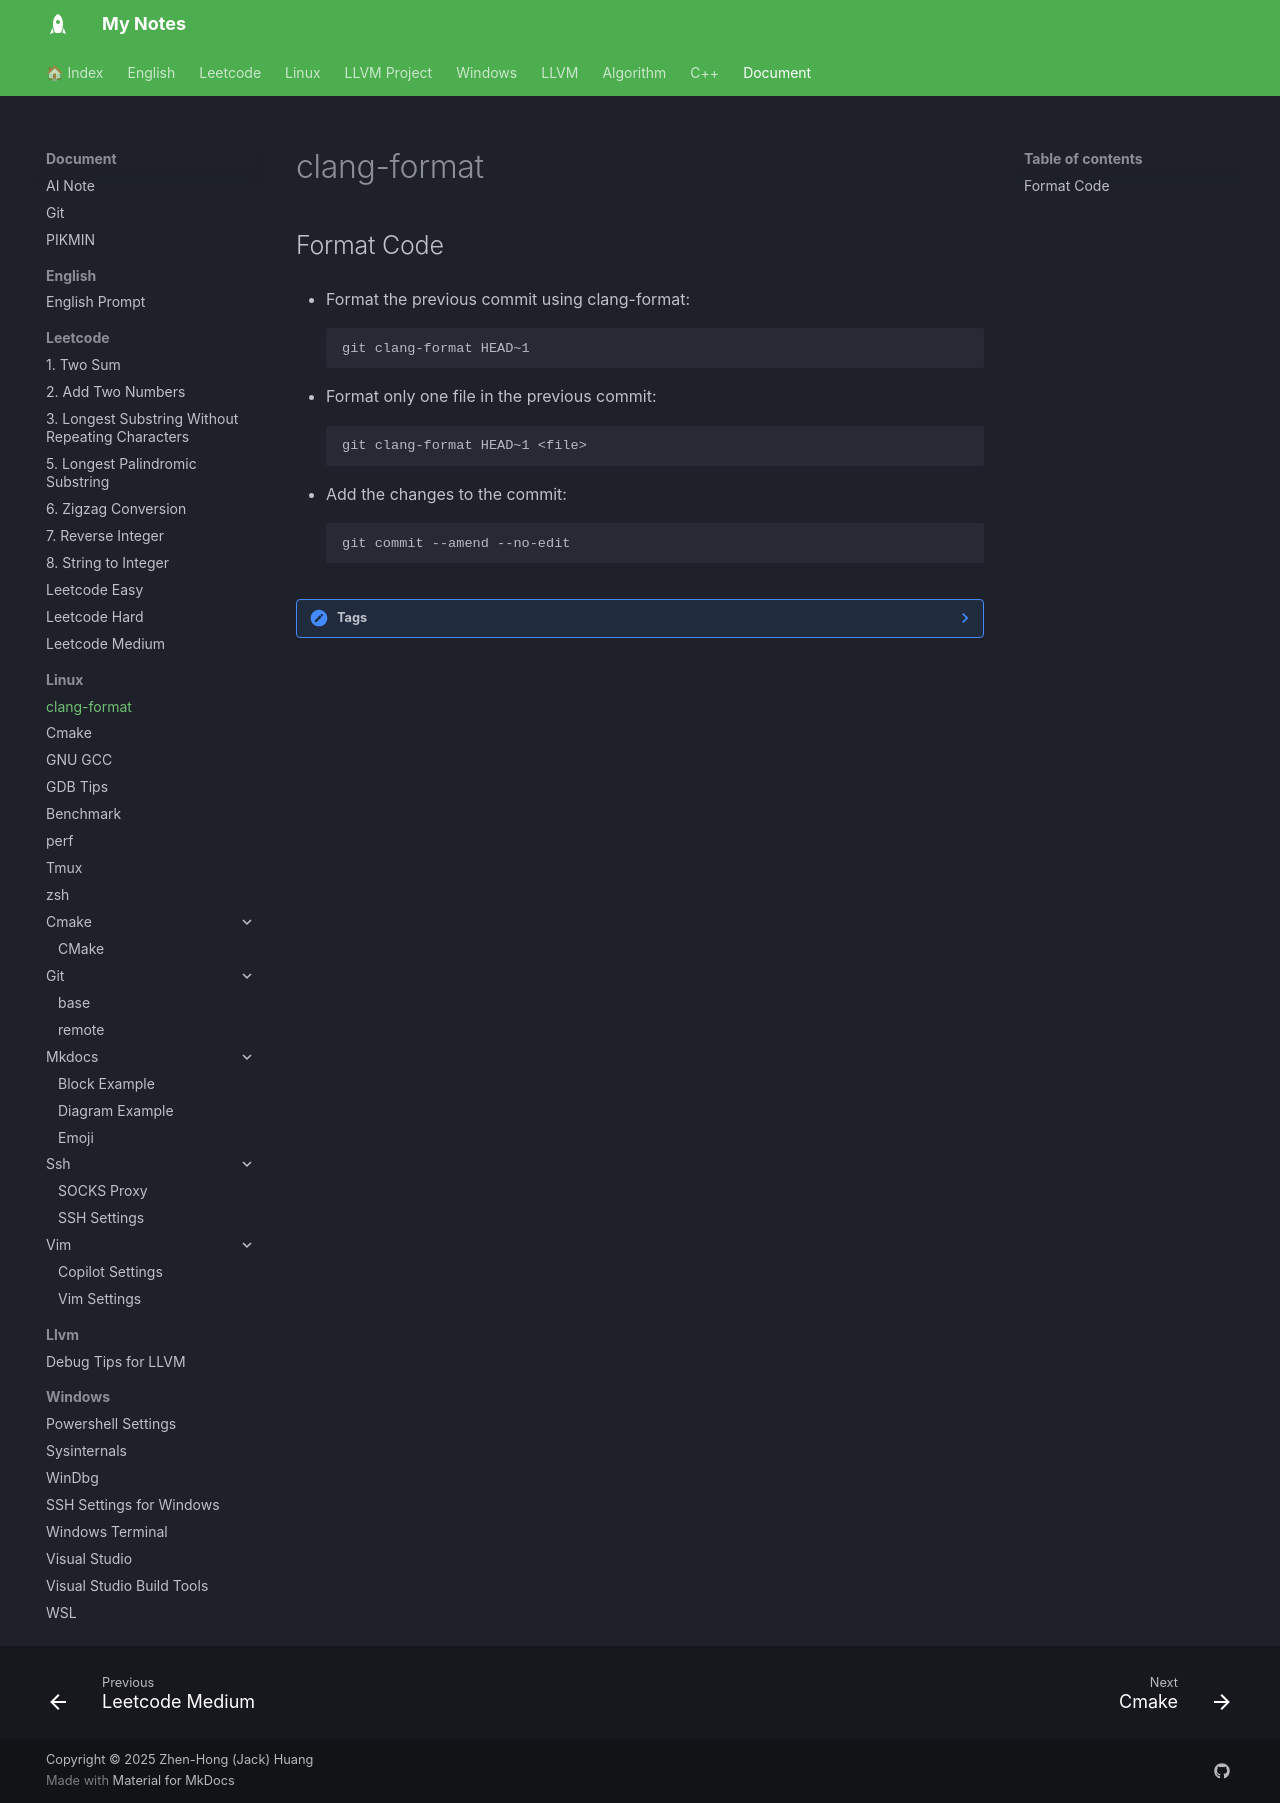

repository: jackhong12/mknote · page: document/linux/clang-format/index.html · generator: mkdocs

# clang-format

## Format Code

- Format the previous commit using clang-format:
    ```bash
    git clang-format HEAD~1
    ```

- Format only one file in the previous commit:
    ```bash
    git clang-format HEAD~1 <file>
    ```

- Add the changes to the commit:
    ```bash
    git commit --amend --no-edit
    ```


??? Note "Tags"
    - [[git|git]]
